Image classification data set "ecg_images" (SiddhiDeshmukh310/CardioScan on GitHub). Class labels (2): abnormal, normal.

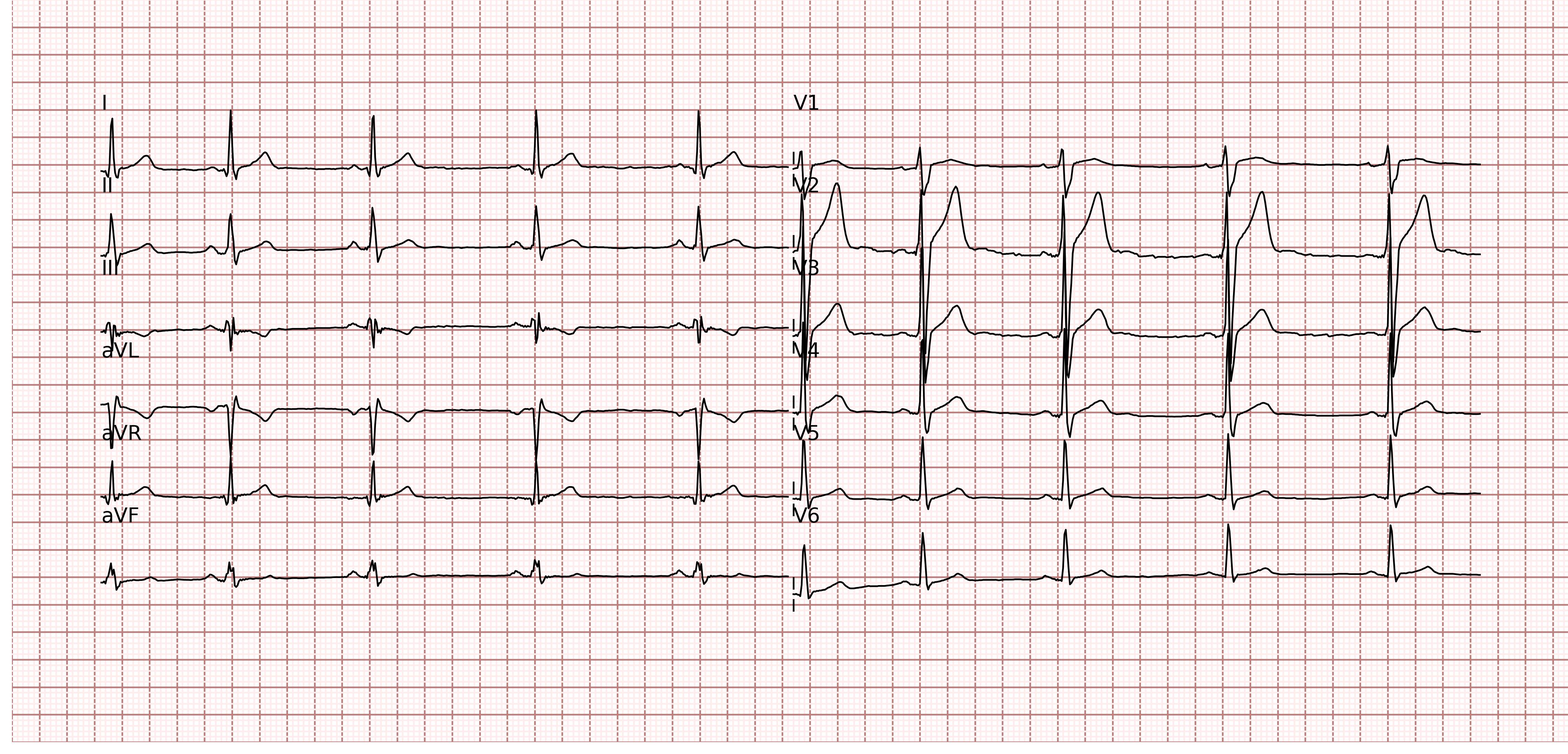
Label: abnormal

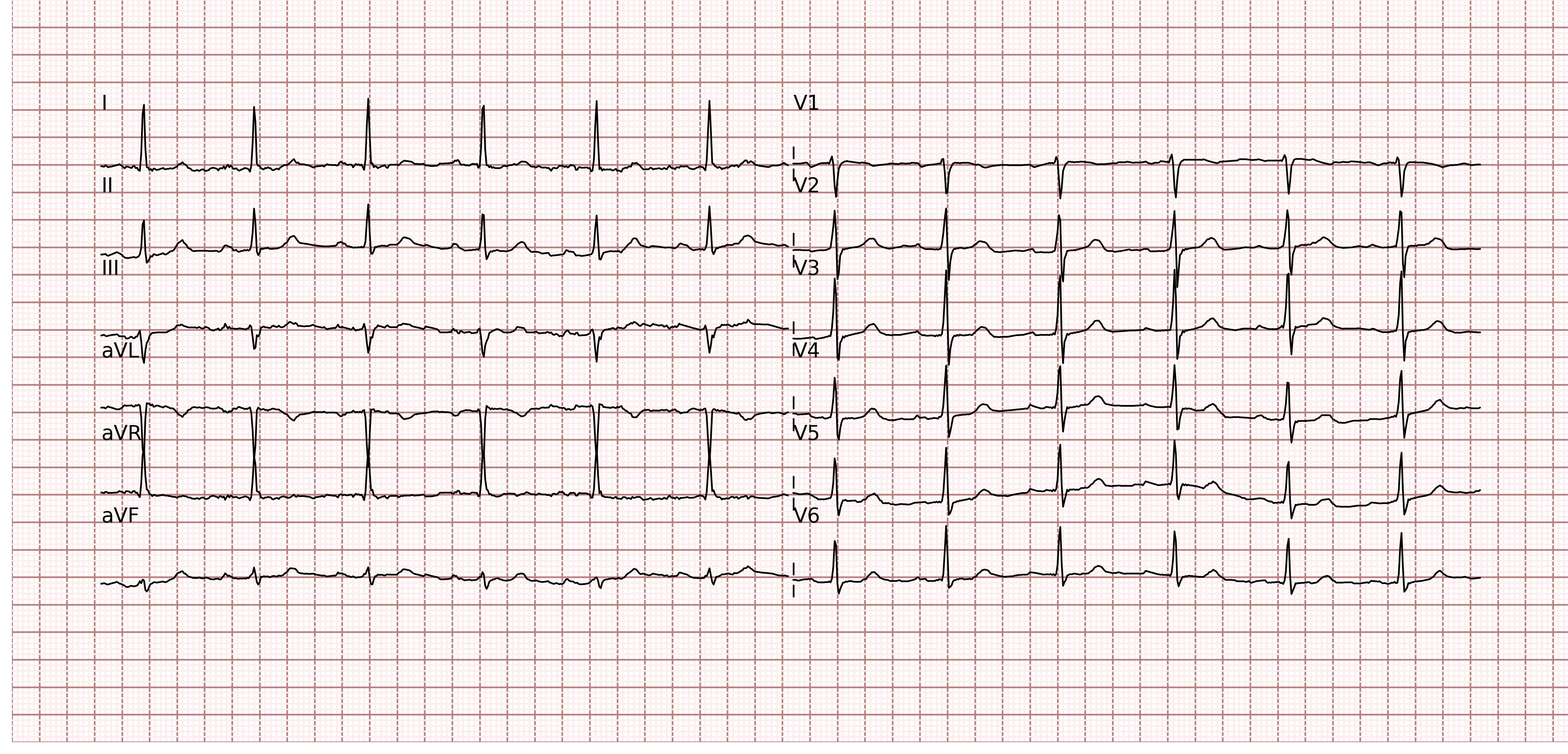
Label: normal

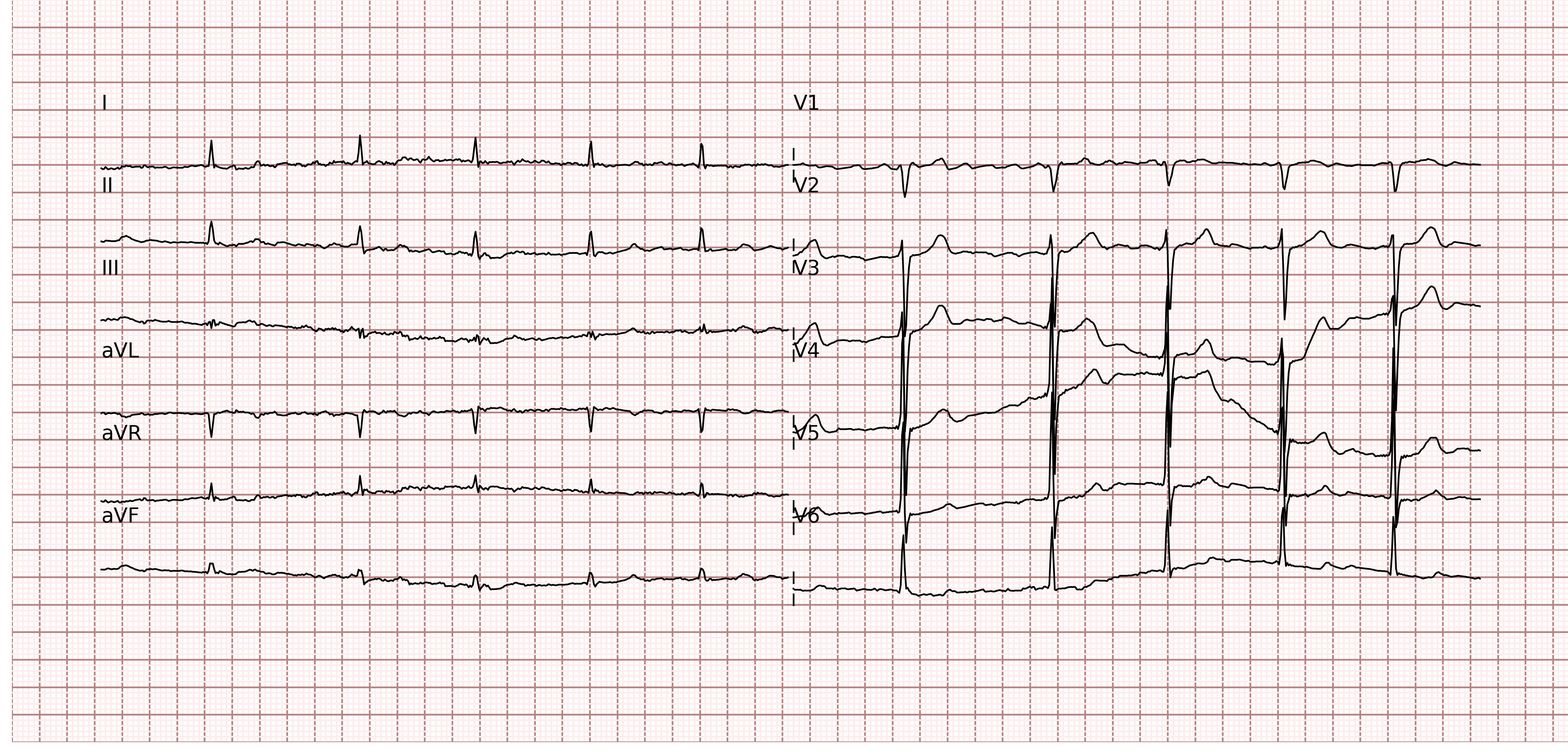
Label: normal

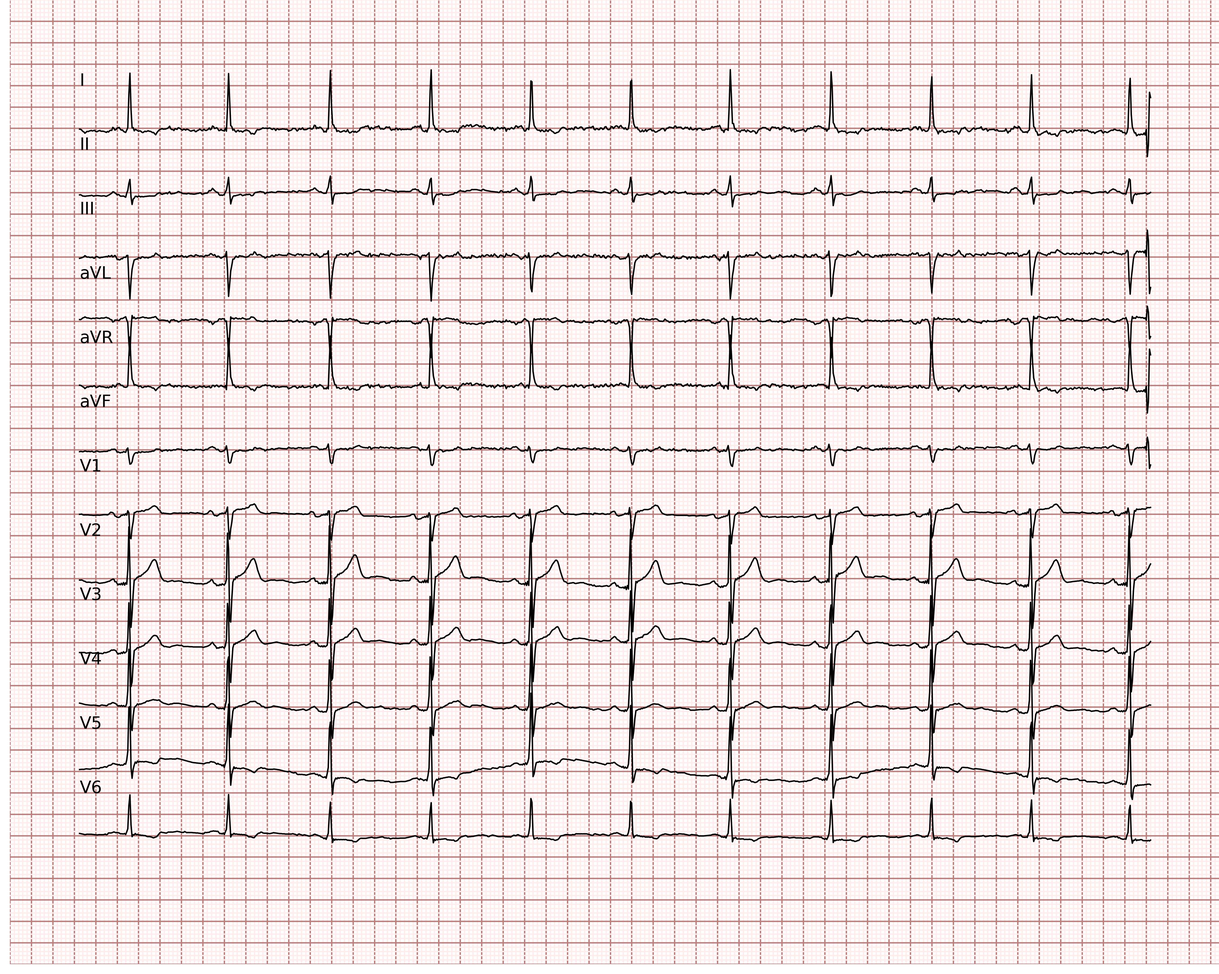
Label: normal

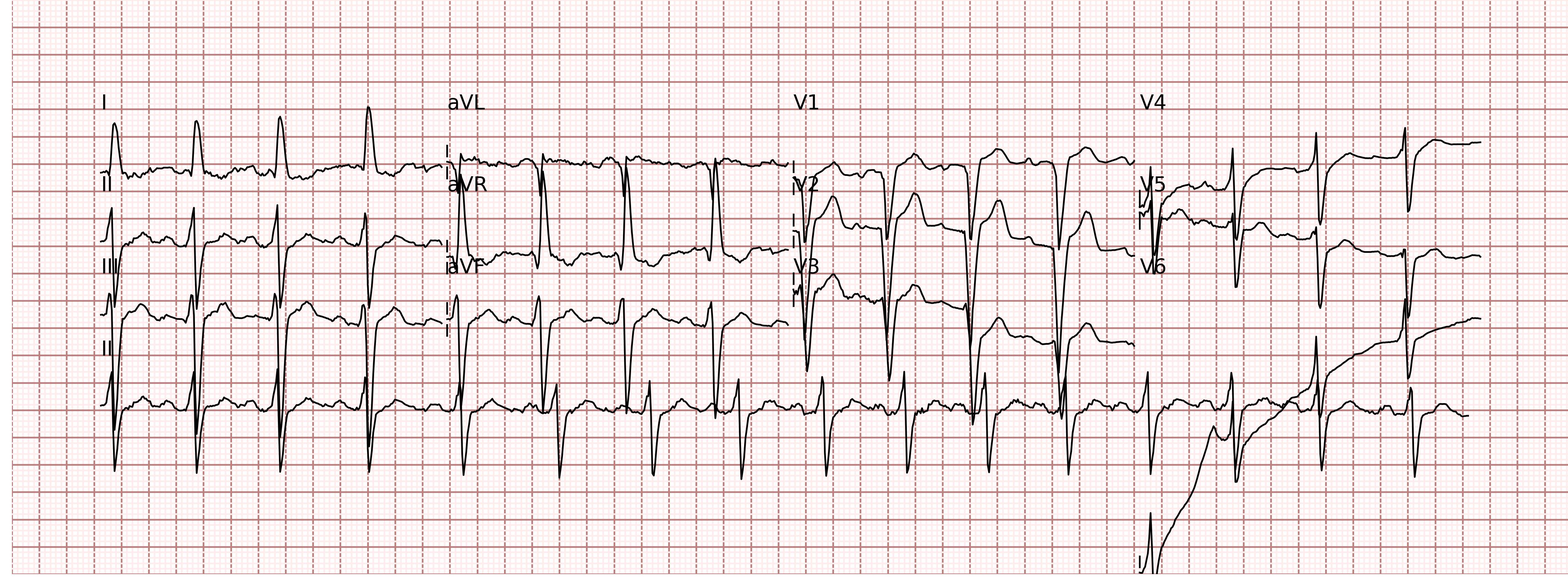
Label: normal

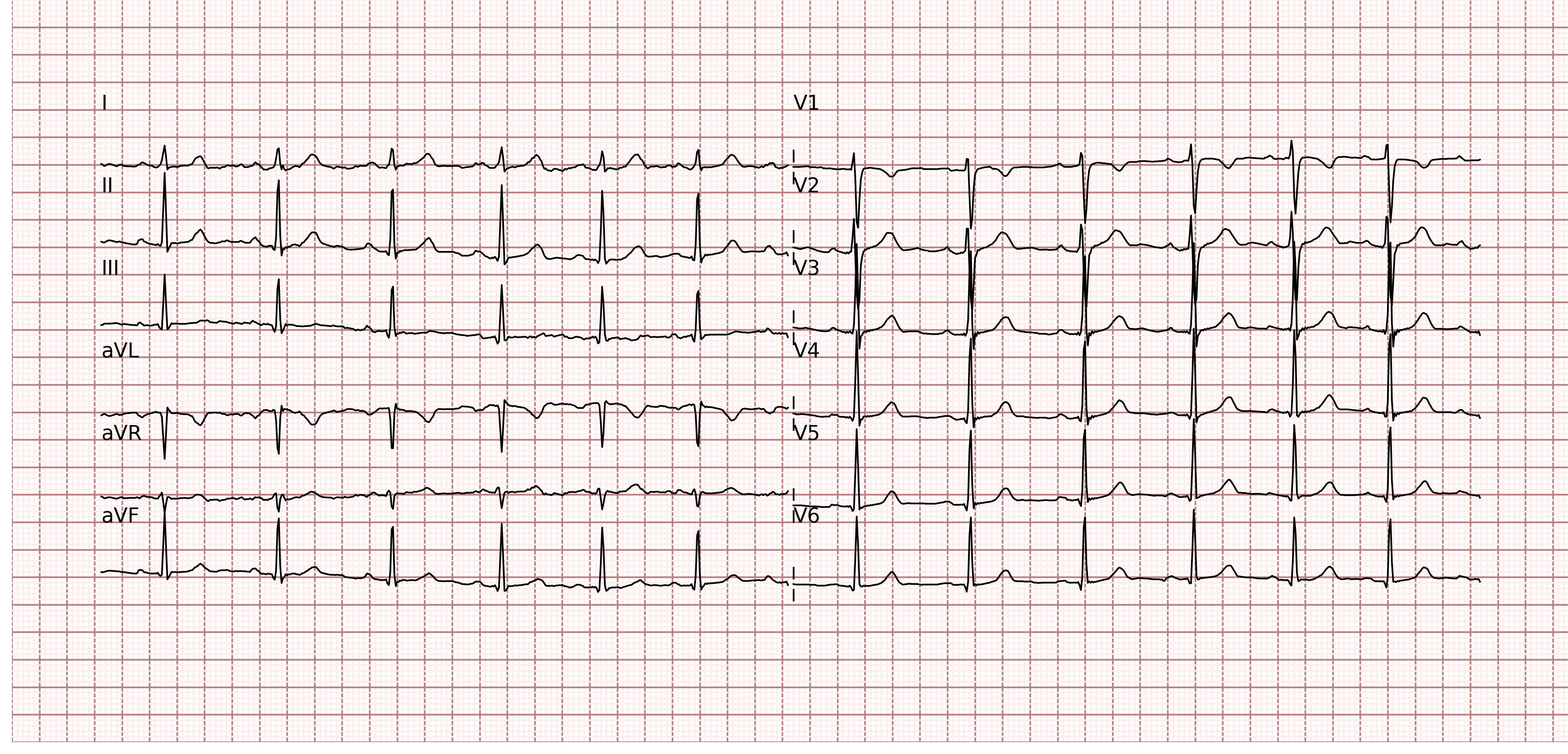
Label: normal
